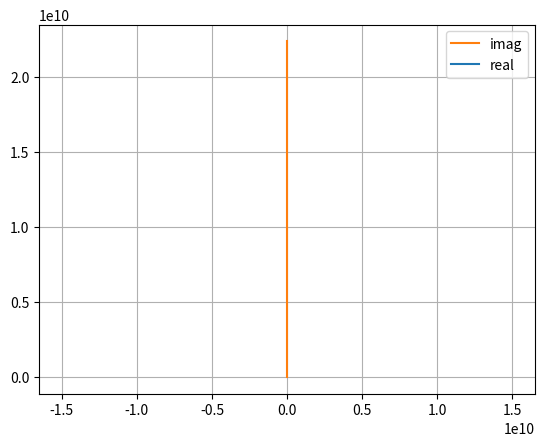

This figure's Python source:
from matplotlib import pyplot as plt     # Pyplot for nice graphs
from matplotlib import patches as mpatches
from mpl_toolkits.mplot3d import Axes3D  # Used for 3D plots
from matplotlib.widgets import Slider, Button
import matplotlib
import numpy as np                      # NumPy
# import seaborn
from numpy import linalg as LA
# from collections import Counter
# from Functions import xyzimport, Hkay, Onsite, Hop
import sys
np.set_printoptions(threshold=sys.maxsize)

# Set hopping potential
Vppi = -1

# Define lattice vectors
# shiftx = 32.7862152500
# shifty = 8.6934634800
#
# # Retrieve unit cell
# xyz = xyzimport('TestCell.fdf')
# # Calculate onsite nearest neighbours
# Ham = Onsite(xyz, Vppi)
#
# # Shift unit cell
# xyz1 = xyz + np.array([shiftx, 0, 0])
# # Calculate offsite nearest neighbours
# V1 = Hop(xyz, xyz1, Vppi)
#
# # Shift unit cell
# xyz2 = xyz + np.array([0, shifty, 0])
# # Calculate offsite nearest neighbours
# V2 = Hop(xyz, xyz2, Vppi)
#
# # Shift unit cell
# xyz3 = xyz + np.array([shiftx, shifty, 0])
# # Calculate offsite nearest neighbours
# V3 = Hop(xyz, xyz3, Vppi)

h = np.array([[0, 1, 0, 0], [1, 0, 1, 0], [0, 1, 0, 1], [0, 0, 1, 0]])
V = np.array([[0, 1, 0, 0], [0, 0, 0, 0], [0, 0, 0, 0], [0, 0, 1, 0]])

h = h * Vppi
V = V * Vppi

# print(np.sum(h))

Show = 0
if Show == 1:
    plt.imshow(h)
    plt.colorbar()
    plt.show()
    plt.imshow(V)
    plt.colorbar()
    plt.show()

En = np.linspace(-1, 1, 100)
En = np.linspace(-1, 1, 3)


def RecursionRoutine(En, h, V):
    ns = h.shape[0]
    z = np.identity(ns) * (En - 1e-21j)
    a0 = np.transpose(V)
    b0 = V
    es0 = h
    e0 = h
    g0 = LA.inv(z - e0)
    q = 1
    while np.max(np.abs(a0)) > 0.000000001:
        ag = a0 @ g0
        a1 = ag @ a0
        bg = b0 @ g0
        b1 = bg @ b0
        e1 = e0 + ag @ b0 + bg @ a0
        es1 = es0 + ag @ b0
        g1 = LA.inv(z - e1)

        a0 = a1
        b0 = b1
        e0 = e1
        es0 = es1
        g0 = g1
        q = q + 1
    print(q)
    e, es = e0, es0
    SelfER = es - h
    SelfEL = e - h - SelfER
    G00 = LA.inv(z - es)
    return G00


G00 = np.zeros((En.shape[0]), dtype=complex)
for i in range(En.shape[0]):
    G = RecursionRoutine(En[i], h, V)
    G = np.diag(G)
    G00[i] = G[0]
print(G00)
Y = G00
X = En
Y1 = Y.real
Y2 = Y.imag
Y1 = np.sort(Y1)
Y2 = np.sort(Y2)
print(Y1, Y2)
real, = plt.plot(X, Y1, label='real')
imag, = plt.plot(X, Y2, label='imag')
plt.axis('equal')
plt.grid(which='major', axis='both')
plt.legend(handles=[imag, real])
plt.show()
